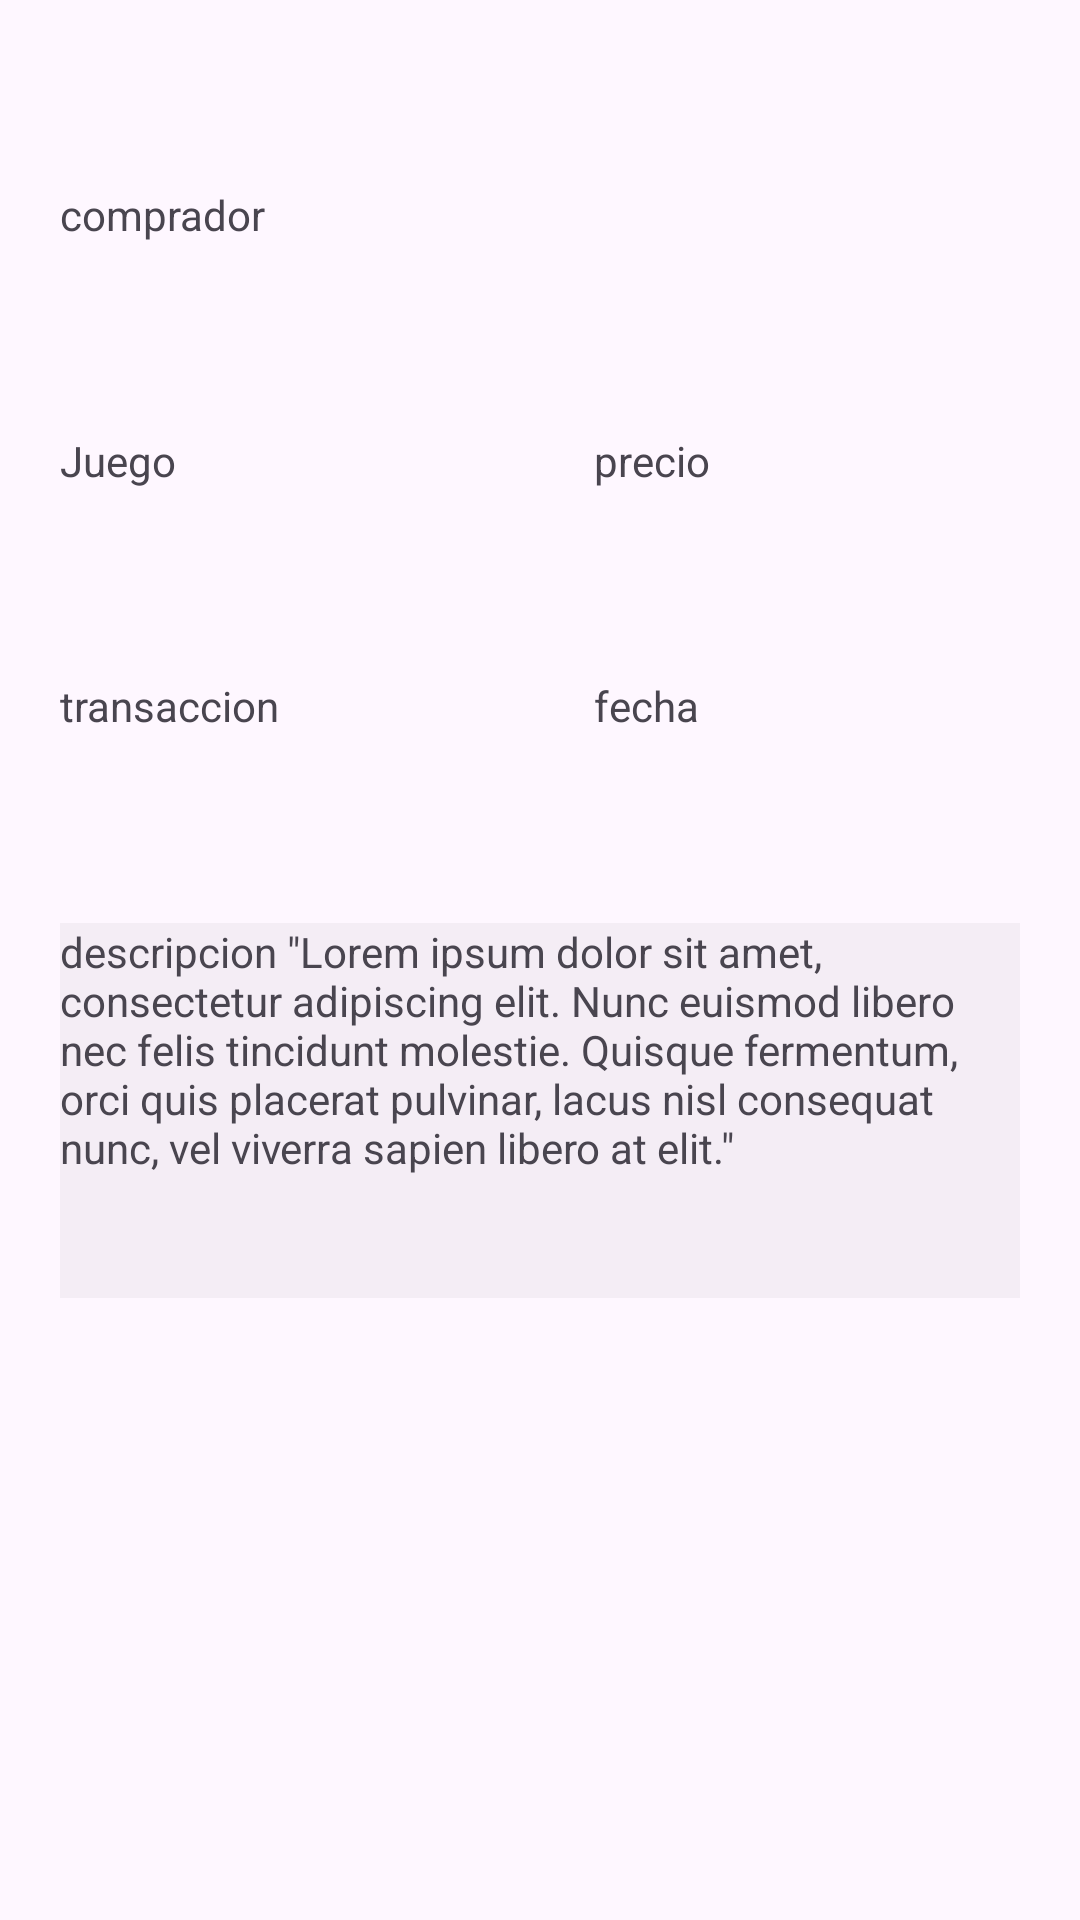

Reconstruct the res/layout file that produces this screen, plus the resources it refers to.
<!-- AndroidManifest.xml: application theme Theme.Material3.Light -->
<!-- res/layout/transaccion.xml -->
<?xml version="1.0" encoding="utf-8"?>
<androidx.constraintlayout.widget.ConstraintLayout xmlns:android="http://schemas.android.com/apk/res/android"
    xmlns:app="http://schemas.android.com/apk/res-auto"
    xmlns:tools="http://schemas.android.com/tools"
    android:layout_width="410dp"
    android:layout_height="225dp">

    <TextView
        android:id="@+id/txt_juegoNombre"
        android:layout_width="142dp"
        android:layout_height="20dp"
        android:layout_marginStart="50dp"
        android:layout_marginEnd="36dp"
        android:text="Juego"
        app:layout_constraintBottom_toTopOf="@+id/txt_tipoTransaccion"
        app:layout_constraintEnd_toStartOf="@+id/txt_precioJuego"
        app:layout_constraintStart_toStartOf="parent"
        app:layout_constraintTop_toBottomOf="@+id/txt_comprador"
        app:layout_constraintVertical_bias="0.5" />

    <TextView
        android:id="@+id/txt_precioJuego"
        android:layout_width="142dp"
        android:layout_height="20dp"
        android:layout_marginEnd="50dp"
        android:text="precio"
        app:layout_constraintBottom_toTopOf="@+id/txt_fechaCompra"
        app:layout_constraintEnd_toEndOf="parent"
        app:layout_constraintStart_toEndOf="@+id/txt_juegoNombre"
        app:layout_constraintTop_toBottomOf="@+id/txt_comprador"
        app:layout_constraintVertical_bias="0.5" />

    <TextView
        android:id="@+id/txt_tipoTransaccion"
        android:layout_width="142dp"
        android:layout_height="20dp"
        android:layout_marginStart="50dp"
        android:layout_marginEnd="36dp"
        android:text="transaccion"
        app:layout_constraintBottom_toTopOf="@+id/txt_descripcion"
        app:layout_constraintEnd_toStartOf="@+id/txt_fechaCompra"
        app:layout_constraintStart_toStartOf="parent"
        app:layout_constraintTop_toBottomOf="@+id/txt_juegoNombre"
        app:layout_constraintVertical_bias="0.5" />

    <TextView
        android:id="@+id/txt_fechaCompra"
        android:layout_width="142dp"
        android:layout_height="20dp"
        android:layout_marginEnd="50dp"
        android:text="fecha"
        app:layout_constraintBottom_toTopOf="@+id/txt_descripcion"
        app:layout_constraintEnd_toEndOf="parent"
        app:layout_constraintStart_toEndOf="@+id/txt_tipoTransaccion"
        app:layout_constraintTop_toBottomOf="@+id/txt_precioJuego"
        app:layout_constraintVertical_bias="0.5" />

    <TextView
        android:id="@+id/txt_descripcion"
        android:layout_width="320dp"
        android:layout_height="125dp"
        android:layout_marginStart="50dp"
        android:layout_marginTop="100dp"
        android:layout_marginEnd="50dp"
        android:background="#0A121111"
        android:text="descripcion &quot;Lorem ipsum dolor sit amet, consectetur adipiscing elit. Nunc euismod libero nec felis tincidunt molestie. Quisque fermentum, orci quis placerat pulvinar, lacus nisl consequat nunc, vel viverra sapien libero at elit.&quot;"
        app:layout_constraintBottom_toBottomOf="parent"
        app:layout_constraintEnd_toEndOf="parent"
        app:layout_constraintStart_toStartOf="parent"
        app:layout_constraintTop_toTopOf="parent" />

    <TextView
        android:id="@+id/txt_comprador"
        android:layout_width="320dp"
        android:layout_height="20dp"
        android:layout_marginStart="50dp"
        android:layout_marginEnd="50dp"
        android:text="comprador"
        app:layout_constraintBottom_toTopOf="@+id/txt_juegoNombre"
        app:layout_constraintEnd_toEndOf="parent"
        app:layout_constraintStart_toStartOf="parent"
        app:layout_constraintTop_toTopOf="parent"
        app:layout_constraintVertical_bias="0.5" />

</androidx.constraintlayout.widget.ConstraintLayout>
<!-- resources referenced by this layout -->
<resources>

</resources>
